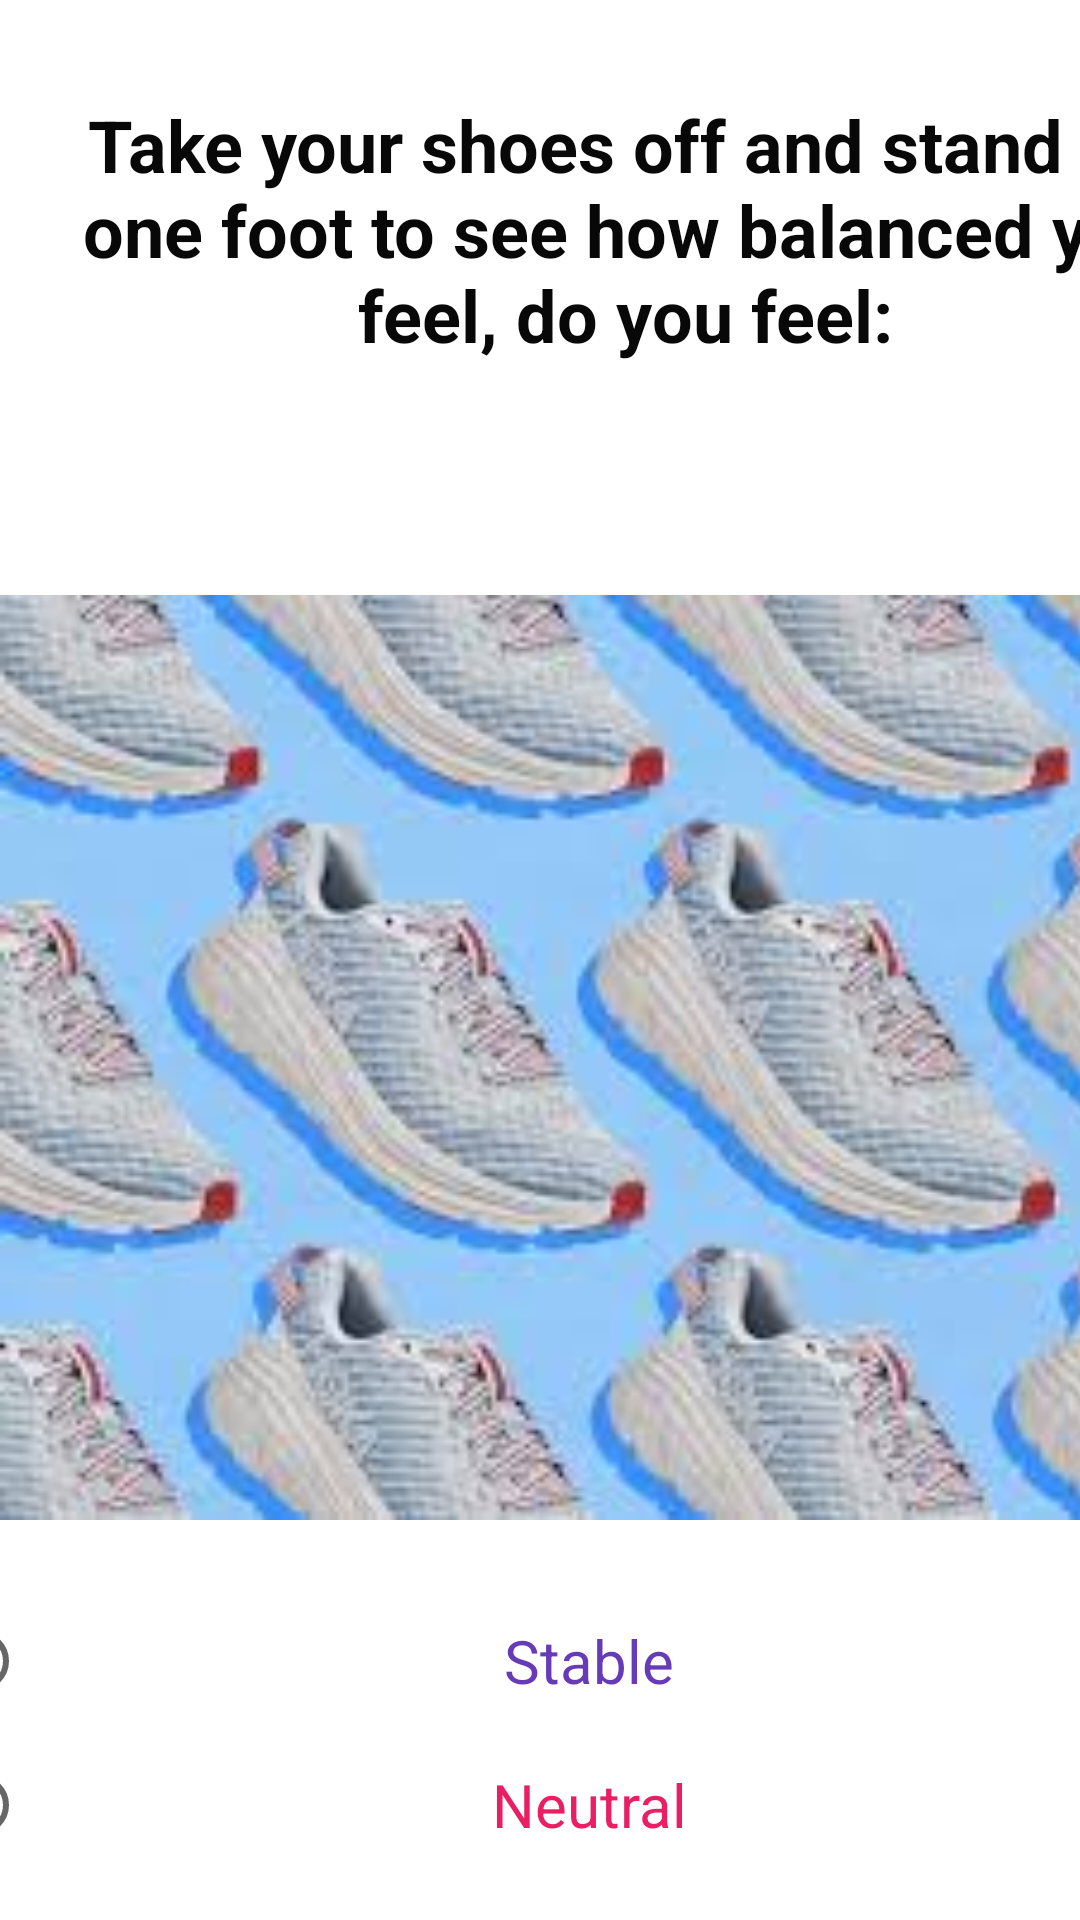

The Android layout XML behind this screen, and the referenced resources:
<!-- AndroidManifest.xml: application theme Theme.SeniorProject20 -->
<!-- res/layout/activity_stability_of_shoe.xml -->
<?xml version="1.0" encoding="utf-8"?>
<androidx.constraintlayout.widget.ConstraintLayout xmlns:android="http://schemas.android.com/apk/res/android"
    xmlns:app="http://schemas.android.com/apk/res-auto"
    xmlns:tools="http://schemas.android.com/tools"
    android:layout_width="match_parent"
    android:layout_height="match_parent"
    tools:context=".StabilityActivity">

    <TextView
        android:id="@+id/stable_text"
        android:layout_width="385dp"
        android:layout_height="119dp"
        android:layout_marginStart="16dp"
        android:layout_marginTop="32dp"
        android:layout_marginEnd="16dp"
        android:text="@string/stability_Screen4"
        android:textAlignment="center"
        android:textAllCaps="false"
        android:textColor="#090808"
        android:textSize="24sp"
        android:textStyle="bold"
        app:layout_constraintEnd_toEndOf="parent"
        app:layout_constraintHorizontal_bias="0.0"
        app:layout_constraintStart_toStartOf="parent"
        app:layout_constraintTop_toTopOf="parent" />

    <RadioGroup
        android:id="@+id/stabilityGroup"
        android:layout_width="407dp"
        android:layout_height="107dp"
        android:layout_marginStart="16dp"
        android:layout_marginEnd="16dp"
        app:layout_constraintBottom_toBottomOf="parent"
        app:layout_constraintEnd_toEndOf="parent"
        app:layout_constraintStart_toStartOf="parent"
        app:layout_constraintTop_toBottomOf="@+id/imageView6">

        <RadioButton
            android:id="@+id/stable"
            android:layout_width="match_parent"
            android:layout_height="wrap_content"
            android:onClick="onRadioStability"
            android:text="@string/stable_answer"
            android:textAlignment="center"
            android:textColor="#673AB7"
            android:textSize="20sp" />

        <RadioButton
            android:id="@+id/unstable"
            android:layout_width="match_parent"
            android:layout_height="wrap_content"
            android:onClick="onRadioStability"
            android:text="@string/neutral_answer"
            android:textAlignment="center"
            android:textColor="#E91E63"
            android:textSize="20sp" />
    </RadioGroup>

    <ImageView
        android:id="@+id/imageView6"
        android:layout_width="412dp"
        android:layout_height="347dp"
        android:layout_marginTop="28dp"
        app:layout_constraintEnd_toEndOf="parent"
        app:layout_constraintHorizontal_bias="0.0"
        app:layout_constraintStart_toStartOf="parent"
        app:layout_constraintTop_toBottomOf="@+id/stable_text"
        app:srcCompat="@drawable/stable" />

</androidx.constraintlayout.widget.ConstraintLayout>
<!-- resources referenced by this layout -->
<resources>
  <!-- drawable stable: jpeg bitmap (drawable, 11664 bytes) -->
  <string name="neutral_answer">Neutral</string>
  <string name="stability_Screen4">Take your shoes off and stand on one foot to see how balanced you feel, do you feel:</string>
  <string name="stable_answer">Stable</string>
  <style name="Theme.SeniorProject20" parent="Theme.MaterialComponents.DayNight.DarkActionBar">
          
          <item name="colorPrimary">@color/purple_500</item>
          <item name="colorPrimaryVariant">@color/purple_700</item>
          <item name="colorOnPrimary">@color/white</item>
          
          <item name="colorSecondary">@color/teal_200</item>
          <item name="colorSecondaryVariant">@color/teal_700</item>
          <item name="colorOnSecondary">@color/black</item>
          
          <item name="android:statusBarColor" tools:targetApi="l">?attr/colorPrimaryVariant</item>
          
      </style>
  <!-- not gathered from this repository: default colours our renderer supplied (Android Studio template values) -->
  <color name="purple_500">#FF6200EE</color>
  <color name="purple_700">#FF3700B3</color>
  <color name="teal_200">#FF03DAC5</color>
  <color name="teal_700">#FF018786</color>
  <color name="black">#FF000000</color>
  <color name="white">#FFFFFFFF</color>
</resources>
